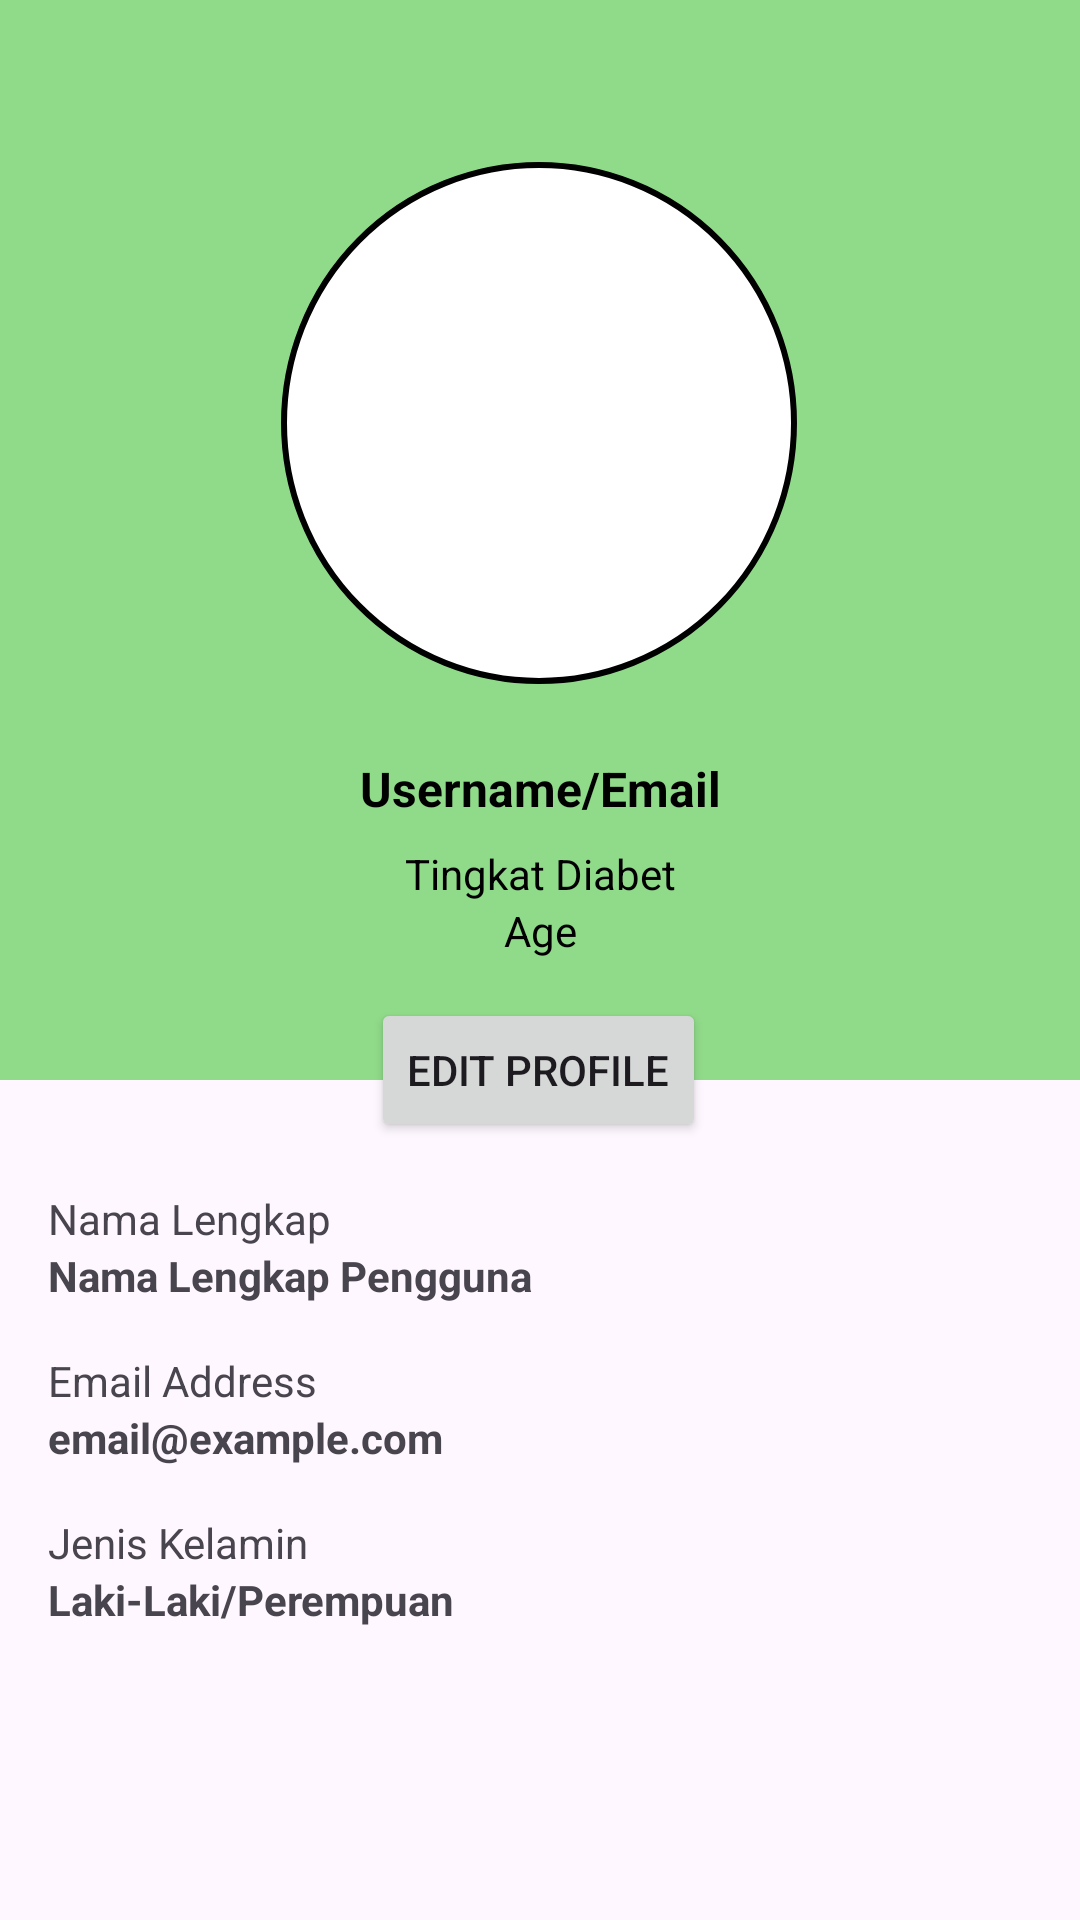

Layout XML and referenced resources for this Android screen:
<!-- AndroidManifest.xml: application theme Theme.SweetTrack -->
<!-- res/layout/fragment_profile.xml -->
<?xml version="1.0" encoding="utf-8"?>
<androidx.constraintlayout.widget.ConstraintLayout xmlns:android="http://schemas.android.com/apk/res/android"
    xmlns:app="http://schemas.android.com/apk/res-auto"
    xmlns:tools="http://schemas.android.com/tools"
    android:layout_width="match_parent"
    android:layout_height="match_parent">


    <ImageView
        android:id="@+id/imageView2"
        android:layout_width="413dp"
        android:layout_height="360dp"
        android:scaleType="fitXY"
        android:src="@drawable/green_rectangle"
        app:layout_constraintEnd_toEndOf="parent"
        app:layout_constraintStart_toStartOf="parent"
        app:layout_constraintTop_toTopOf="parent" />

    <ImageView
        android:id="@+id/ivSetting"
        android:layout_width="38dp"
        android:layout_height="38dp"
        android:layout_marginTop="26dp"
        android:layout_marginEnd="24dp"
        android:contentDescription="@string/edit_profile_image"
        android:src="@drawable/baseline_settings_24"
        app:layout_constraintEnd_toEndOf="parent"
        app:layout_constraintTop_toTopOf="@+id/imageView2" />

    <ImageView
        android:id="@+id/ivLogOut"
        android:layout_width="38dp"
        android:layout_height="38dp"
        android:layout_marginStart="28dp"
        android:layout_marginTop="26dp"
        android:contentDescription="@string/edit_profile_image"
        android:src="@drawable/ic_logout_24"
        app:layout_constraintStart_toStartOf="parent"
        app:layout_constraintTop_toTopOf="@+id/imageView2" />

    <ImageView
        android:id="@+id/ivProfileImage"
        android:layout_width="172dp"
        android:layout_height="174dp"
        android:layout_gravity="center"
        android:layout_marginTop="54dp"
        android:background="@drawable/circle"
        android:scaleType="centerCrop"
        android:src="@drawable/baseline_person_24"
        app:layout_constraintEnd_toEndOf="parent"
        app:layout_constraintHorizontal_bias="0.498"
        app:layout_constraintStart_toStartOf="parent"
        app:layout_constraintTop_toTopOf="@+id/imageView2" />

    
    <TextView
        android:id="@+id/tvUsername"
        android:layout_width="wrap_content"
        android:layout_height="wrap_content"
        android:layout_marginTop="16dp"
        android:padding="8dp"
        android:text="@string/username"
        android:textColor="@color/black"
        android:textSize="16sp"
        android:textStyle="bold"
        app:layout_constraintEnd_toEndOf="parent"
        app:layout_constraintStart_toStartOf="parent"
        app:layout_constraintTop_toBottomOf="@id/ivProfileImage" />


    
    <TextView
        android:id="@+id/tvDiabetesLevel"
        android:layout_width="wrap_content"
        android:layout_height="wrap_content"
        android:text="@string/tingkat_diabet"
        android:textColor="@color/black"
        android:textSize="14sp"
        app:layout_constraintEnd_toEndOf="parent"
        app:layout_constraintStart_toStartOf="parent"
        app:layout_constraintTop_toBottomOf="@id/tvUsername" />

    <TextView
        android:id="@+id/tvAge"
        android:layout_width="wrap_content"
        android:layout_height="wrap_content"
        android:text="@string/age"
        android:textColor="@color/black"
        android:textSize="14sp"
        app:layout_constraintEnd_toEndOf="parent"
        app:layout_constraintStart_toStartOf="parent"
        app:layout_constraintTop_toBottomOf="@id/tvDiabetesLevel" />


    <Button
        android:id="@+id/btnEditProfile"
        android:layout_width="wrap_content"
        android:layout_height="wrap_content"
        android:layout_marginTop="32dp"
        android:text="@string/edit_profile"
        app:layout_constraintEnd_toEndOf="parent"
        app:layout_constraintHorizontal_bias="0.498"
        app:layout_constraintStart_toStartOf="parent"
        app:layout_constraintTop_toBottomOf="@id/tvDiabetesLevel" />

    <TextView
        android:id="@+id/tvFullNameLabel"
        android:layout_width="wrap_content"
        android:layout_height="wrap_content"
        android:layout_marginStart="16dp"
        android:layout_marginTop="16dp"
        android:text="@string/nama_lengkap"
        android:textSize="14sp"
        app:layout_constraintStart_toStartOf="parent"
        app:layout_constraintTop_toBottomOf="@id/btnEditProfile" />

    <TextView
        android:id="@+id/tvFullNameValue"
        android:layout_width="0dp"
        android:layout_height="wrap_content"
        android:layout_marginEnd="16dp"
        android:textStyle="bold"
        android:text="@string/nama_lengkap_pengguna"
        android:textSize="14sp"
        app:layout_constraintEnd_toEndOf="parent"
        app:layout_constraintStart_toStartOf="@id/tvFullNameLabel"
        app:layout_constraintTop_toBottomOf="@id/tvFullNameLabel" />

    
    <TextView
        android:id="@+id/tvEmailLabel"
        android:layout_width="wrap_content"
        android:layout_height="wrap_content"
        android:layout_marginStart="16dp"
        android:layout_marginTop="16dp"
        android:text="@string/email_address"
        android:textSize="14sp"
        app:layout_constraintStart_toStartOf="parent"
        app:layout_constraintTop_toBottomOf="@id/tvFullNameValue" />

    <TextView
        android:id="@+id/tvEmailValue"
        android:layout_width="0dp"
        android:layout_height="wrap_content"
        android:layout_marginEnd="16dp"
        android:textStyle="bold"
        android:text="@string/email_example_com"
        android:textSize="14sp"
        app:layout_constraintEnd_toEndOf="parent"
        app:layout_constraintStart_toStartOf="@id/tvEmailLabel"
        app:layout_constraintTop_toBottomOf="@id/tvEmailLabel" />

    <TextView
        android:id="@+id/tvGender"
        android:layout_width="wrap_content"
        android:layout_height="wrap_content"
        android:layout_marginStart="16dp"
        android:layout_marginTop="16dp"
        android:text="@string/jenis_kelamin"
        android:textSize="14sp"
        app:layout_constraintStart_toStartOf="parent"
        app:layout_constraintTop_toBottomOf="@id/tvEmailValue" />

    <TextView
        android:id="@+id/tvGenderValue"
        android:layout_width="0dp"
        android:layout_height="wrap_content"
        android:layout_marginEnd="16dp"
        android:text="@string/laki_laki_perempuan"
        android:textStyle="bold"
        android:textSize="14sp"
        app:layout_constraintEnd_toEndOf="parent"
        app:layout_constraintStart_toStartOf="@id/tvGender"
        app:layout_constraintTop_toBottomOf="@id/tvGender" />

    <ProgressBar
        android:id="@+id/progressBar"
        style="?android:attr/progressBarStyleLarge"
        android:layout_width="wrap_content"
        android:layout_height="wrap_content"
        android:layout_marginTop="12dp"
        android:visibility="gone"
        app:layout_constraintBottom_toBottomOf="parent"
        app:layout_constraintEnd_toEndOf="parent"
        app:layout_constraintStart_toStartOf="parent"
        app:layout_constraintTop_toTopOf="parent"
        tools:visibility="gone" />

</androidx.constraintlayout.widget.ConstraintLayout>
<!-- resources referenced by this layout -->
<resources>
  <color name="black">#FF000000</color>
  <!-- drawable circle (drawable) -->
  <?xml version="1.0" encoding="utf-8"?>
  <shape xmlns:android="http://schemas.android.com/apk/res/android"
      android:shape="oval">
  
      <solid android:color="@color/white"/> 
      <stroke
          android:width="2dp"
          android:color="@color/black"/> 
  </shape>
  <!-- drawable green_rectangle (drawable) -->
  <shape xmlns:android="http://schemas.android.com/apk/res/android">
      <solid android:color="#90DB8A" />
      <corners android:radius="16dp" /> 
  </shape>
  <string name="age">Age</string>
  <string name="edit_profile">Edit Profile</string>
  <string name="edit_profile_image">Edit Profile Image</string>
  <string name="email_address">Email Address</string>
  <string name="email_example_com">email@example.com</string>
  <string name="jenis_kelamin">Jenis Kelamin</string>
  <string name="laki_laki_perempuan">Laki-Laki/Perempuan</string>
  <string name="nama_lengkap">Nama Lengkap</string>
  <string name="nama_lengkap_pengguna">Nama Lengkap Pengguna</string>
  <string name="tingkat_diabet">Tingkat Diabet</string>
  <string name="username">Username/Email</string>
  <style name="Theme.SweetTrack" parent="Base.Theme.SweetTrack" />
  <color name="white">#FFFFFFFF</color>
  <style name="Base.Theme.SweetTrack" parent="Theme.Material3.DayNight">
          
           <item name="colorPrimary">@color/greenButton</item>
      </style>
  <color name="greenButton">#5F6F65</color>
</resources>
